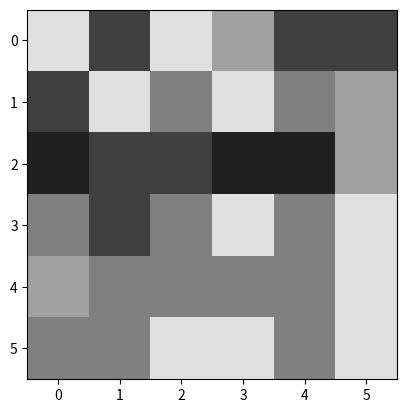

Generate this figure with matplotlib:
import matplotlib.pyplot as plt
import numpy as np

X = np.array([
    [6, 3, 6, 5, 3, 3],
    [3, 6, 4, 6, 4, 5],
    [2, 3, 3, 2, 2, 5],
    [4, 3, 4, 6, 4, 6],
    [5, 4, 4, 4, 4, 6],
    [4, 4, 6, 6, 4, 6],
])  # sample 2D array
plt.imshow(X, cmap="gray", vmin=0, vmax=8)
plt.show()

X = np.array([
    [7, 2, 7, 5, 2, 2],
    [2, 7, 4, 7, 4, 5],
    [1, 2, 2, 1, 1, 5],
    [4, 2, 4, 7, 4, 7],
    [5, 4, 4, 4, 4, 7],
    [4, 4, 7, 7, 4, 7],
])  # sample 2D array
plt.imshow(X, cmap="gray", vmin=0, vmax=8)
plt.show()

figure_6 = {
    "0": 0,
    "1": 0,
    "2": 3,
    "3": 7,
    "4": 12,
    "5": 4,
    "6": 10,
}


def cumulative_freq_figure(figure=figure_6):
    cum_figure = {}
    c = 0
    for (index, value) in figure.items():
        c += value
        cum_figure[index] = c

    return cum_figure


def apply_histogram(figure, max_g=7, n=6, m=3):

    equalised_figure = {}
    for g in range(0, max_g):
        first_part = ((2 ** m) - 1) / (n ** 2)
        second_part = figure[str(g)]

        result = first_part * second_part

        print(str(g) + ': ' + str(result) + ' rounded to -> ' + str(round(result)))

        equalised_figure[str(g)] = round(result)

    print(equalised_figure)

    return equalised_figure
    # (figure[str(g)])


def app():
    print('ASSIGNMENT RESULTS')
    print('CUM FIGURE')
    cum_figure = cumulative_freq_figure(figure_6)

    print(cum_figure)

    print('EQUALISED')
    print(apply_histogram(cum_figure))


if __name__ == '__main__':
    app()
